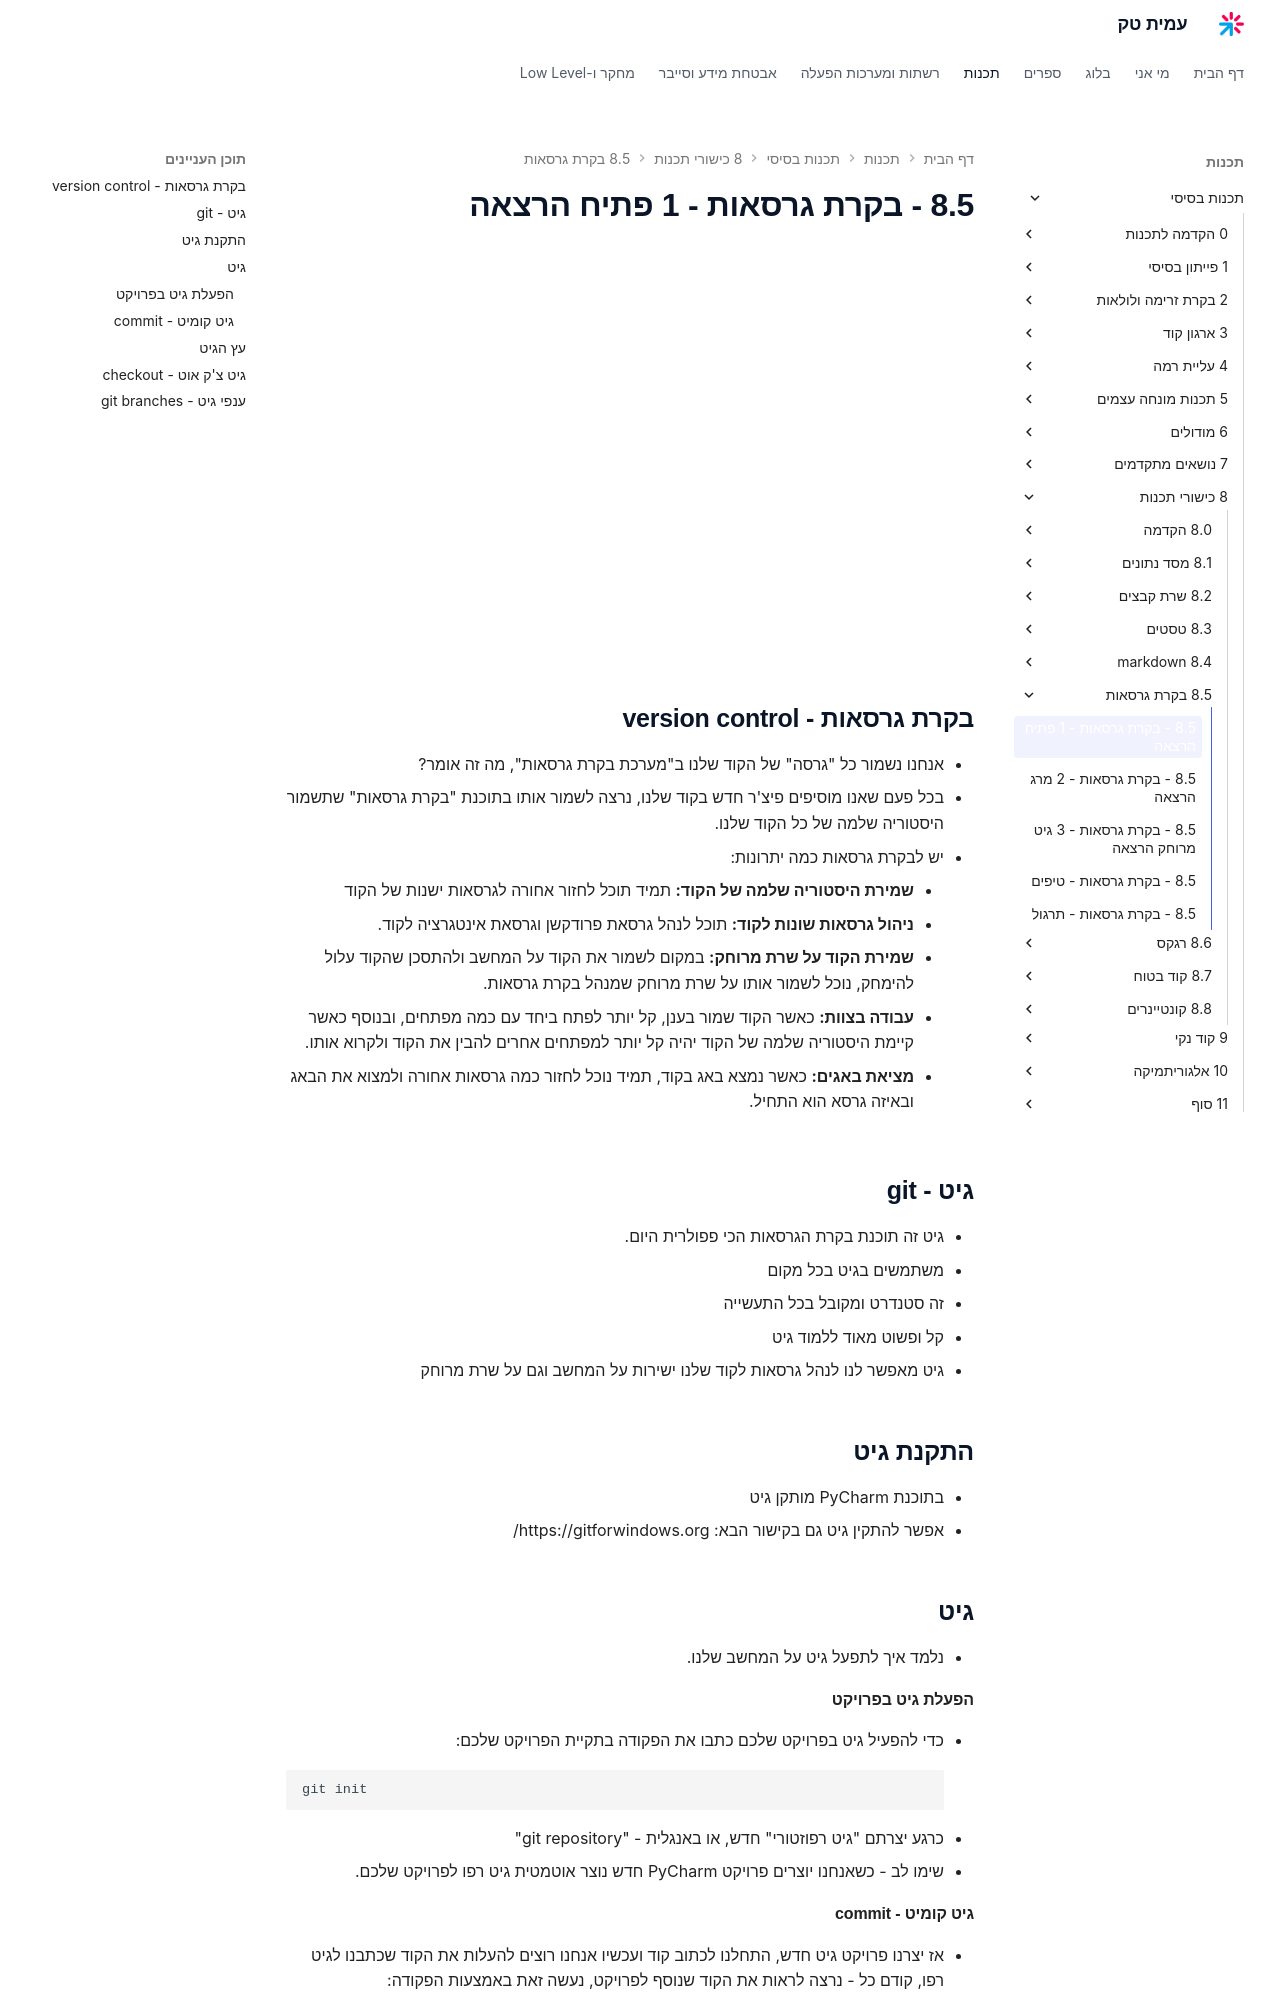

repository: AmitPinchasi/amittech · page: תכנות-בסיסי/8 - כישורי תכנות/8.5 - בקרת גרסאות/8.5 - בקרת גרסאות - 1 פתיח הרצאה/index.html · generator: mkdocs

<div style="position: relative; padding-bottom: 56.25%; height: 0; overflow: hidden; margin-bottom: 20px;">
  <iframe src="https://www.youtube.com/embed/0NYP5CF1u8Y" style="position: absolute; top: 0; left: 0; width: 100%; height: 100%; border: 0;" allowfullscreen></iframe>
</div>

## בקרת גרסאות - version control
- אנחנו נשמור כל "גרסה" של הקוד שלנו ב"מערכת בקרת גרסאות", מה זה אומר?
- בכל פעם שאנו מוסיפים פיצ'ר חדש בקוד שלנו, נרצה לשמור אותו בתוכנת "בקרת גרסאות" שתשמור היסטוריה שלמה של כל הקוד שלנו.
- יש לבקרת גרסאות כמה יתרונות:
	- **שמירת היסטוריה שלמה של הקוד:** תמיד תוכל לחזור אחורה לגרסאות ישנות של הקוד
	- **ניהול גרסאות שונות לקוד:** תוכל לנהל גרסאת פרודקשן וגרסאת אינטגרציה לקוד.
	- **שמירת הקוד על שרת מרוחק:** במקום לשמור את הקוד על המחשב ולהתסכן שהקוד עלול להימחק, נוכל לשמור אותו על שרת מרוחק שמנהל בקרת גרסאות.
	- **עבודה בצוות:** כאשר הקוד שמור בענן, קל יותר לפתח ביחד עם כמה מפתחים, ובנוסף כאשר קיימת היסטוריה שלמה של הקוד יהיה קל יותר למפתחים אחרים להבין את הקוד ולקרוא אותו.
	- **מציאת באגים:** כאשר נמצא באג בקוד, תמיד נוכל לחזור כמה גרסאות אחורה ולמצוא את הבאג ובאיזה גרסא הוא התחיל.

## גיט - git
- גיט זה תוכנת בקרת הגרסאות הכי פפולרית היום.
- משתמשים בגיט בכל מקום
- זה סטנדרט ומקובל בכל התעשייה
- קל ופשוט מאוד ללמוד גיט
- גיט מאפשר לנו לנהל גרסאות לקוד שלנו ישירות על המחשב וגם על שרת מרוחק

## התקנת גיט
- בתוכנת PyCharm מותקן גיט
- אפשר להתקין גיט גם בקישור הבא: https://gitforwindows.org/

## גיט
- נלמד איך לתפעל גיט על המחשב שלנו.
#### הפעלת גיט בפרויקט
- כדי להפעיל גיט בפרויקט שלכם כתבו את הפקודה בתקיית הפרויקט שלכם:
```bash
git init
```
- כרגע יצרתם "גיט רפוזטורי" חדש, או באנגלית - "git repository"
- שימו לב - כשאנחנו יוצרים פרויקט PyCharm חדש נוצר אוטמטית גיט רפו לפרויקט שלכם.
